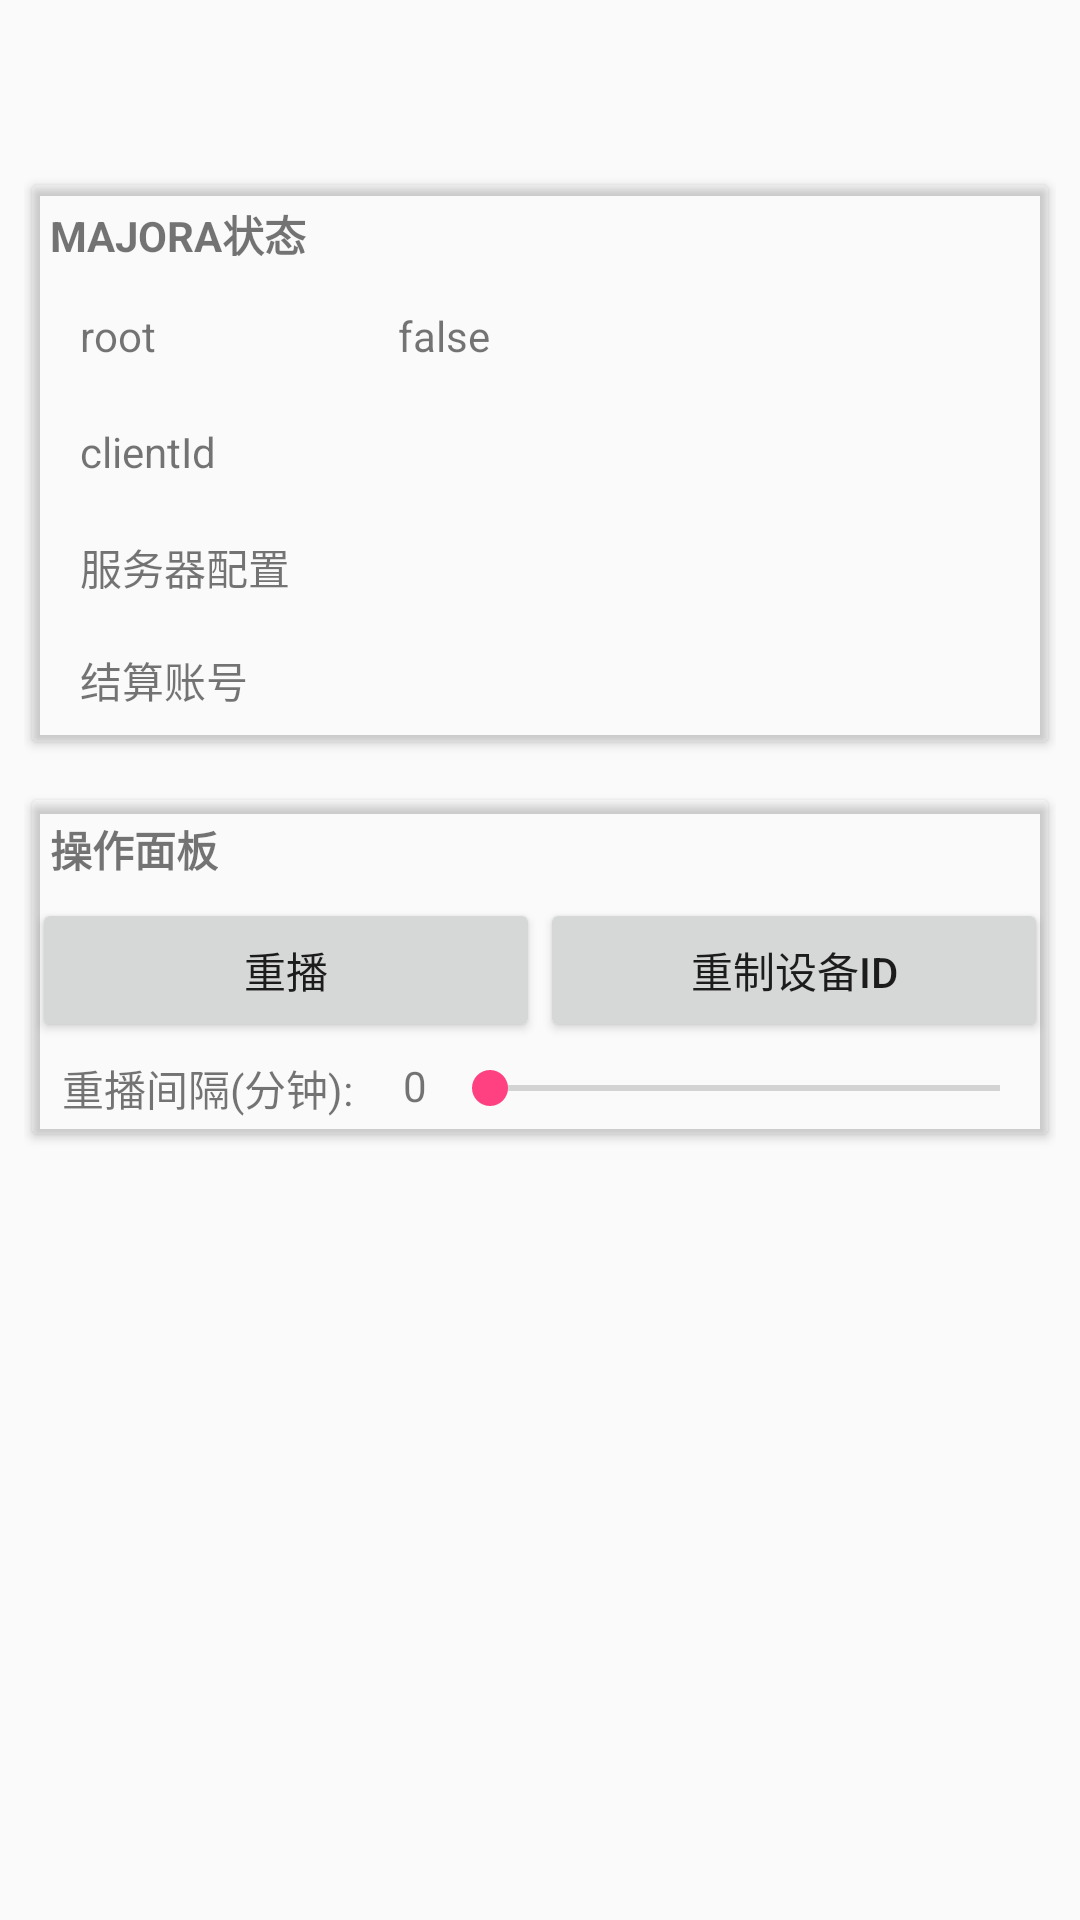

Android layout source for this screen:
<!-- AndroidManifest.xml: application theme AppTheme -->
<!-- res/layout/tab_main_panel.xml -->
<?xml version="1.0" encoding="utf-8"?>
<ScrollView xmlns:android="http://schemas.android.com/apk/res/android"
    xmlns:app="http://schemas.android.com/apk/res-auto"
    xmlns:tools="http://schemas.android.com/tools"
    android:layout_width="fill_parent"
    android:layout_height="wrap_content"
    android:padding="8dp"
    tools:ignore="UseCompoundDrawables,ContentDescription">

    <LinearLayout
        android:id="@android:id/content"
        android:layout_width="match_parent"
        android:layout_height="wrap_content"
        android:orientation="vertical">

        <android.support.v7.widget.CardView
            android:layout_width="match_parent"
            android:layout_height="wrap_content"
            android:layout_gravity="center"
            android:layout_marginTop="50dp"
            android:layout_marginBottom="8dp"
            app:cardBackgroundColor="?attr/list_download_item_color"
            app:cardUseCompatPadding="true">

            <LinearLayout
                android:layout_width="match_parent"
                android:layout_height="wrap_content"
                android:orientation="vertical">

                <TextView
                    android:layout_width="wrap_content"
                    android:layout_height="wrap_content"
                    android:padding="6dp"
                    android:text="@string/majora_status"
                    android:textAllCaps="true"
                    android:textStyle="bold" />

                <LinearLayout
                    android:layout_width="fill_parent"
                    android:layout_height="wrap_content"
                    android:background="?android:attr/selectableItemBackground"
                    android:gravity="center_vertical"
                    android:orientation="horizontal"
                    android:paddingLeft="16dp"
                    android:paddingRight="16dp">

                    <TextView
                        android:layout_width="90dp"
                        android:layout_height="24dp"
                        android:text="@string/root_available" />

                    <LinearLayout
                        android:layout_width="fill_parent"
                        android:layout_height="wrap_content"
                        android:layout_marginStart="16dp"
                        android:orientation="vertical"
                        android:paddingTop="8dp"
                        android:paddingBottom="8dp">

                        <TextView
                            android:id="@+id/tv_root_available"
                            android:layout_width="90dp"
                            android:layout_height="24dp"
                            android:text="false" />

                    </LinearLayout>


                </LinearLayout>

                <LinearLayout
                    android:layout_width="fill_parent"
                    android:layout_height="wrap_content"
                    android:background="?android:attr/selectableItemBackground"
                    android:gravity="center_vertical"
                    android:orientation="horizontal"
                    android:paddingLeft="16dp"
                    android:paddingRight="16dp">

                    <TextView
                        android:layout_width="90dp"
                        android:layout_height="24dp"
                        android:text="@string/client_id" />

                    <LinearLayout
                        android:layout_width="fill_parent"
                        android:layout_height="wrap_content"
                        android:layout_marginStart="16dp"
                        android:orientation="vertical"
                        android:paddingTop="8dp"
                        android:paddingBottom="8dp">

                        <TextView
                            android:id="@+id/tv_client_id"
                            android:layout_width="wrap_content"
                            android:layout_height="wrap_content"
                            android:textAppearance="@style/TextAppearance.AppCompat.Subhead"
                            tools:text="1" />

                    </LinearLayout>
                </LinearLayout>

                <LinearLayout
                    android:layout_width="match_parent"
                    android:layout_height="wrap_content"
                    android:background="?android:attr/selectableItemBackground"
                    android:gravity="center_vertical"
                    android:orientation="horizontal"
                    android:paddingLeft="16dp"
                    android:paddingRight="16dp">

                    <TextView
                        android:layout_width="90dp"
                        android:layout_height="24dp"
                        android:text="@string/server_config" />

                    <LinearLayout
                        android:layout_width="fill_parent"
                        android:layout_height="wrap_content"
                        android:layout_marginStart="16dp"
                        android:orientation="vertical"
                        android:paddingTop="8dp"
                        android:paddingBottom="8dp">

                        <TextView
                            android:id="@+id/tv_server_config"
                            android:layout_width="wrap_content"
                            android:layout_height="wrap_content"
                            android:textAppearance="@style/TextAppearance.AppCompat.Subhead"
                            tools:text="1" />

                    </LinearLayout>
                </LinearLayout>

                <LinearLayout
                    android:layout_width="match_parent"
                    android:layout_height="wrap_content"
                    android:background="?android:attr/selectableItemBackground"
                    android:gravity="center_vertical"
                    android:orientation="horizontal"
                    android:paddingLeft="16dp"
                    android:paddingRight="16dp">

                    <TextView
                        android:layout_width="90dp"
                        android:layout_height="24dp"
                        android:text="@string/binding_account" />

                    <LinearLayout
                        android:layout_width="fill_parent"
                        android:layout_height="wrap_content"
                        android:layout_marginStart="16dp"
                        android:orientation="vertical"
                        android:paddingTop="8dp"
                        android:paddingBottom="8dp">

                        <TextView
                            android:id="@+id/tv_binding_account"
                            android:layout_width="wrap_content"
                            android:layout_height="wrap_content"
                            android:textAppearance="@style/TextAppearance.AppCompat.Subhead" />

                    </LinearLayout>
                </LinearLayout>
            </LinearLayout>
        </android.support.v7.widget.CardView>

        <android.support.v7.widget.CardView
            android:layout_width="match_parent"
            android:layout_height="wrap_content"
            android:layout_marginTop="4dp"
            android:layout_marginBottom="6dp"
            app:cardBackgroundColor="?attr/list_download_item_color"
            app:cardElevation="2dp"
            app:cardUseCompatPadding="true">

            <LinearLayout
                android:layout_width="match_parent"
                android:layout_height="wrap_content"
                android:orientation="vertical">

                <TextView
                    android:layout_width="wrap_content"
                    android:layout_height="wrap_content"
                    android:padding="6dp"
                    android:text="@string/op_panel"
                    android:textAllCaps="true"
                    android:textStyle="bold" />

                <LinearLayout
                    android:layout_width="match_parent"
                    android:layout_height="wrap_content"
                    android:baselineAligned="false"
                    android:orientation="horizontal">


                    
                    <Button
                        android:id="@+id/btn_redial"
                        android:layout_width="0dp"
                        android:layout_height="wrap_content"
                        android:layout_weight="1"
                        android:text="@string/txt_reDial"
                        tools:ignore="ButtonStyle" />

                    <Button
                        android:id="@+id/btn_reset_device_id"
                        android:layout_width="0dp"
                        android:layout_height="wrap_content"
                        android:layout_weight="1"
                        android:text="@string/txt_reset_device_id"
                        tools:ignore="ButtonStyle" />

                </LinearLayout>



                    <LinearLayout
                        android:id="@+id/auto_redial_panel"
                        android:layout_width="match_parent"
                        android:layout_height="wrap_content"
                        android:layout_marginStart="5dp"
                        android:orientation="horizontal">

                        <TextView
                            android:padding="5dp"
                            android:layout_width="wrap_content"
                            android:layout_height="wrap_content"
                            android:text="重播间隔(分钟):  " />

                        <TextView
                            android:padding="5dp"
                            android:minWidth="5dp"
                            android:id="@+id/tv_redial_view"
                            android:layout_width="wrap_content"
                            android:layout_height="match_parent"
                            android:text="0" />

                        <SeekBar
                            android:id="@+id/reDialSeekBar"
                            android:layout_width="match_parent"
                            android:layout_height="match_parent"
                            android:max="60" />

                    </LinearLayout>




            </LinearLayout>
        </android.support.v7.widget.CardView>

    </LinearLayout>

</ScrollView>
<!-- resources referenced by this layout -->
<resources>
  <string name="binding_account">结算账号</string>
  <string name="client_id">clientId</string>
  <string name="majora_status">Majora状态</string>
  <string name="op_panel">操作面板</string>
  <string name="root_available">root</string>
  <string name="server_config">服务器配置</string>
  <string name="txt_reDial">重播</string>
  <string name="txt_reset_device_id">重制设备id</string>
  <style name="AppTheme" parent="Theme.AppCompat.Light.DarkActionBar">
          
          <item name="colorPrimary">@color/colorPrimary</item>
          <item name="colorPrimaryDark">@color/colorPrimaryDark</item>
          <item name="colorAccent">@color/colorAccent</item>
      </style>
  <color name="colorPrimary">#3F51B5</color>
  <color name="colorPrimaryDark">#303F9F</color>
  <color name="colorAccent">#FF4081</color>
</resources>
